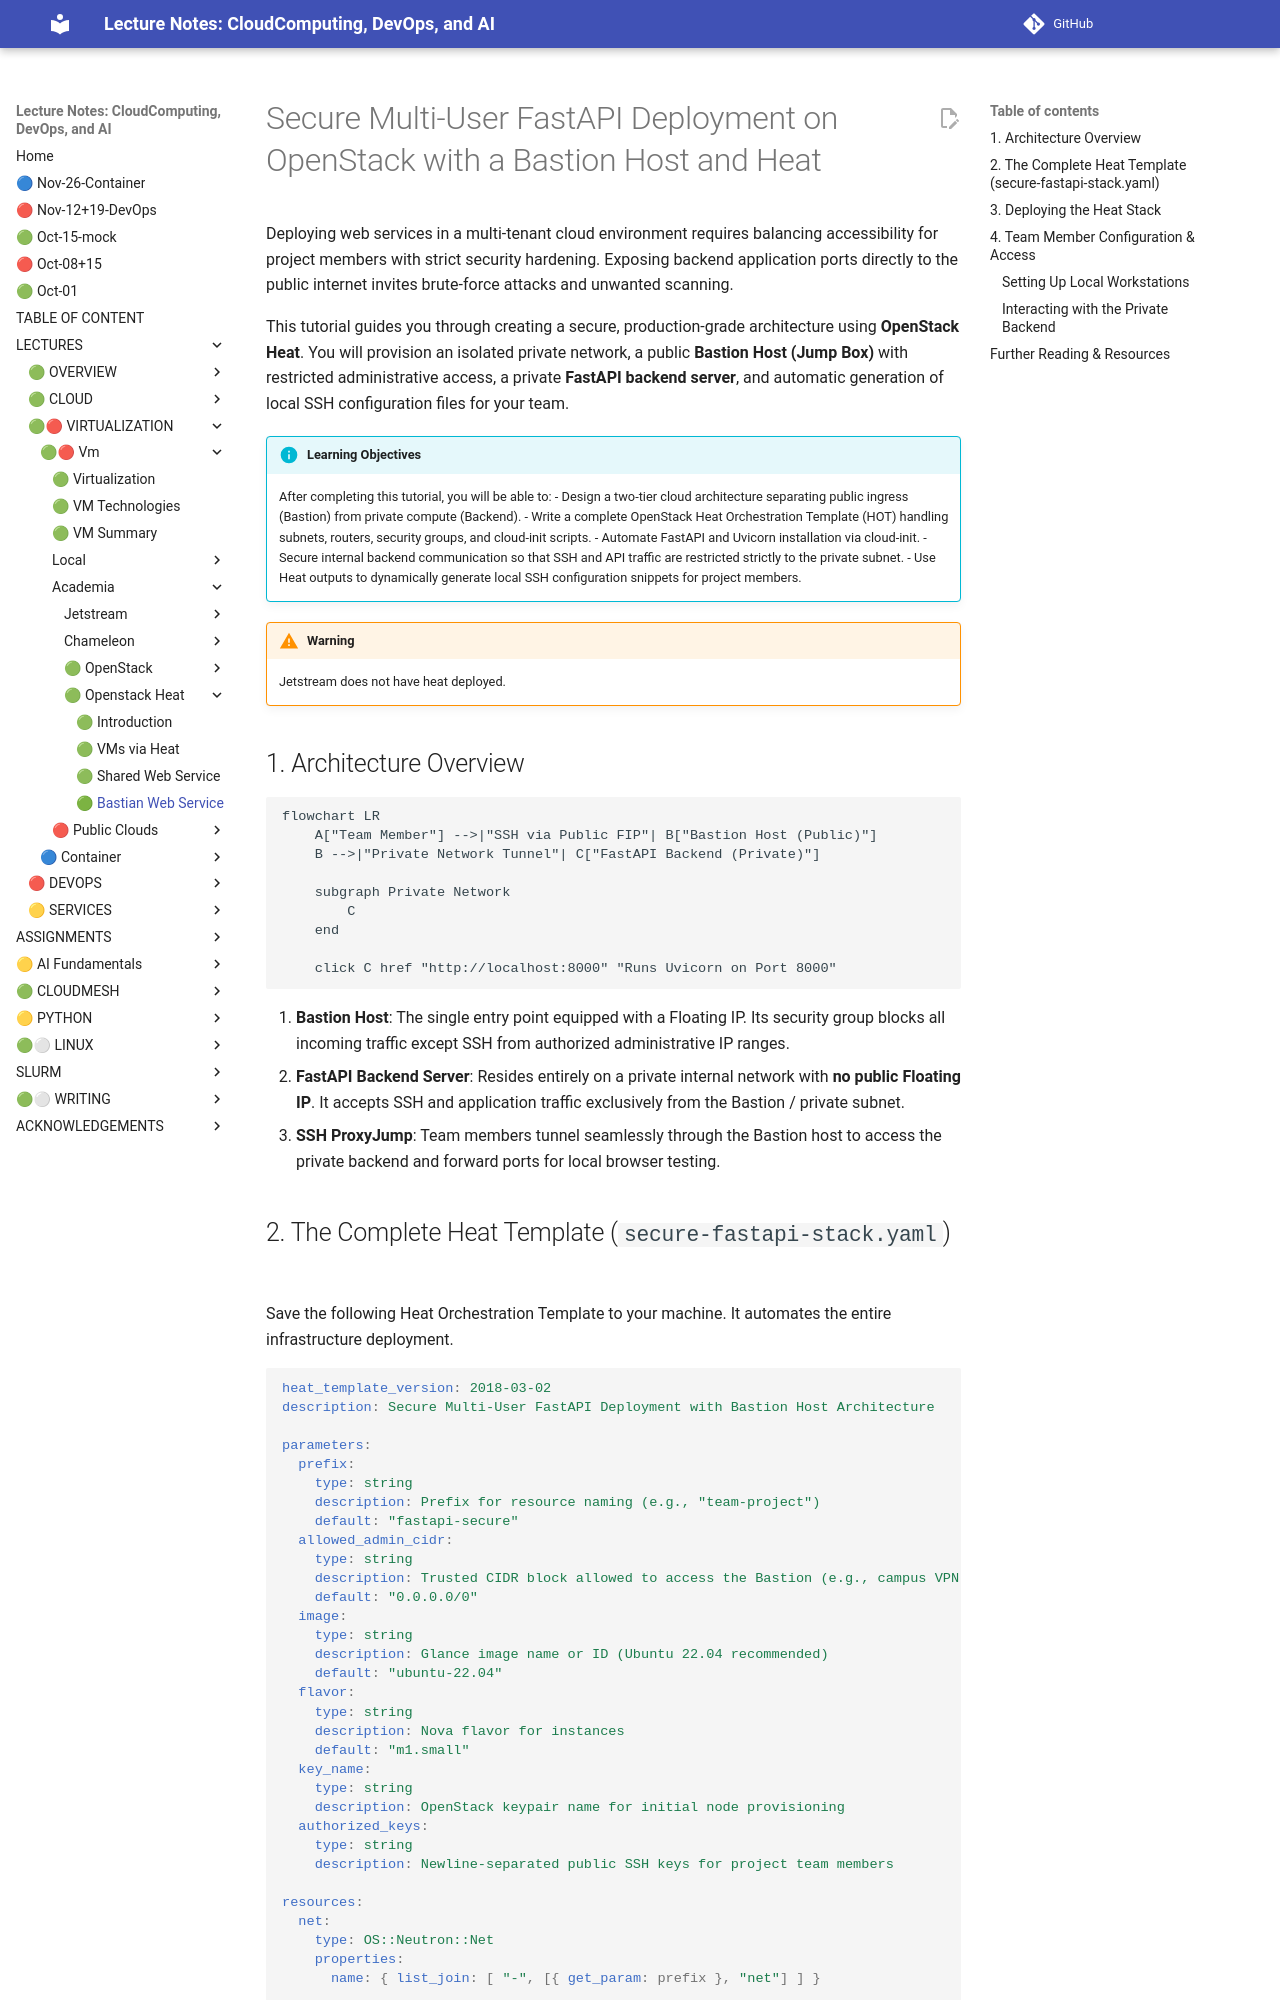

repository: cloudmesh-ai/cloudmesh-ai-lecture · page: section/cloud/openstack/openstack-heat-fastapi/index.html · generator: mkdocs

# Secure Multi-User FastAPI Deployment on OpenStack with a Bastion Host and Heat

Deploying web services in a multi-tenant cloud environment requires balancing accessibility for project members with strict security hardening. Exposing backend application ports directly to the public internet invites brute-force attacks and unwanted scanning.

This tutorial guides you through creating a secure, production-grade architecture using **OpenStack Heat**. You will provision an isolated private network, a public **Bastion Host (Jump Box)** with restricted administrative access, a private **FastAPI backend server**, and automatic generation of local SSH configuration files for your team.

!!! info "Learning Objectives"
    After completing this tutorial, you will be able to:
    - Design a two-tier cloud architecture separating public ingress (Bastion) from private compute (Backend).
    - Write a complete OpenStack Heat Orchestration Template (HOT) handling subnets, routers, security groups, and cloud-init scripts.
    - Automate FastAPI and Uvicorn installation via cloud-init.
    - Secure internal backend communication so that SSH and API traffic are restricted strictly to the private subnet.
    - Use Heat outputs to dynamically generate local SSH configuration snippets for project members.


!!! warning
    Jetstream does not have heat deployed.
    
## 1. Architecture Overview

```mermaid
flowchart LR
    A["Team Member"] -->|"SSH via Public FIP"| B["Bastion Host (Public)"]
    B -->|"Private Network Tunnel"| C["FastAPI Backend (Private)"]

    subgraph Private Network
        C
    end

    click C href "http://localhost:8000" "Runs Uvicorn on Port 8000"

```

1. **Bastion Host**: The single entry point equipped with a Floating IP. Its security group blocks all incoming traffic except SSH from authorized administrative IP ranges.
2. **FastAPI Backend Server**: Resides entirely on a private internal network with **no public Floating IP**. It accepts SSH and application traffic exclusively from the Bastion / private subnet.
3. **SSH ProxyJump**: Team members tunnel seamlessly through the Bastion host to access the private backend and forward ports for local browser testing.
